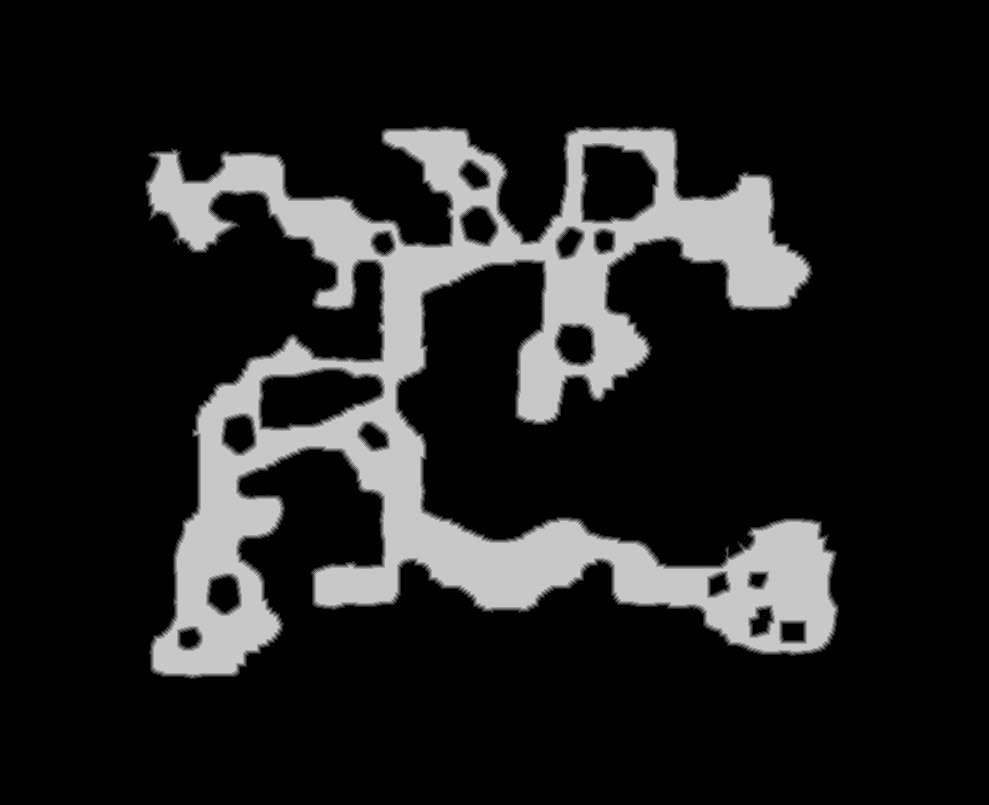

The table this chart was drawn from, first rows:
truth	truth_3cb645423f0.tsv
layer	melee
source	walk_0
read	2026-10-21 16:51:31
width	989
height	805
stride	495
base	0x3cb80000000
origin	0x21e0010
score	0.9573
iou_melee	0.9573
iou_ranged	0.8519
nibble	0	654389
nibble	1	8950
nibble	2	8957
nibble	3	8994
nibble	4	9042
nibble	5	105813
